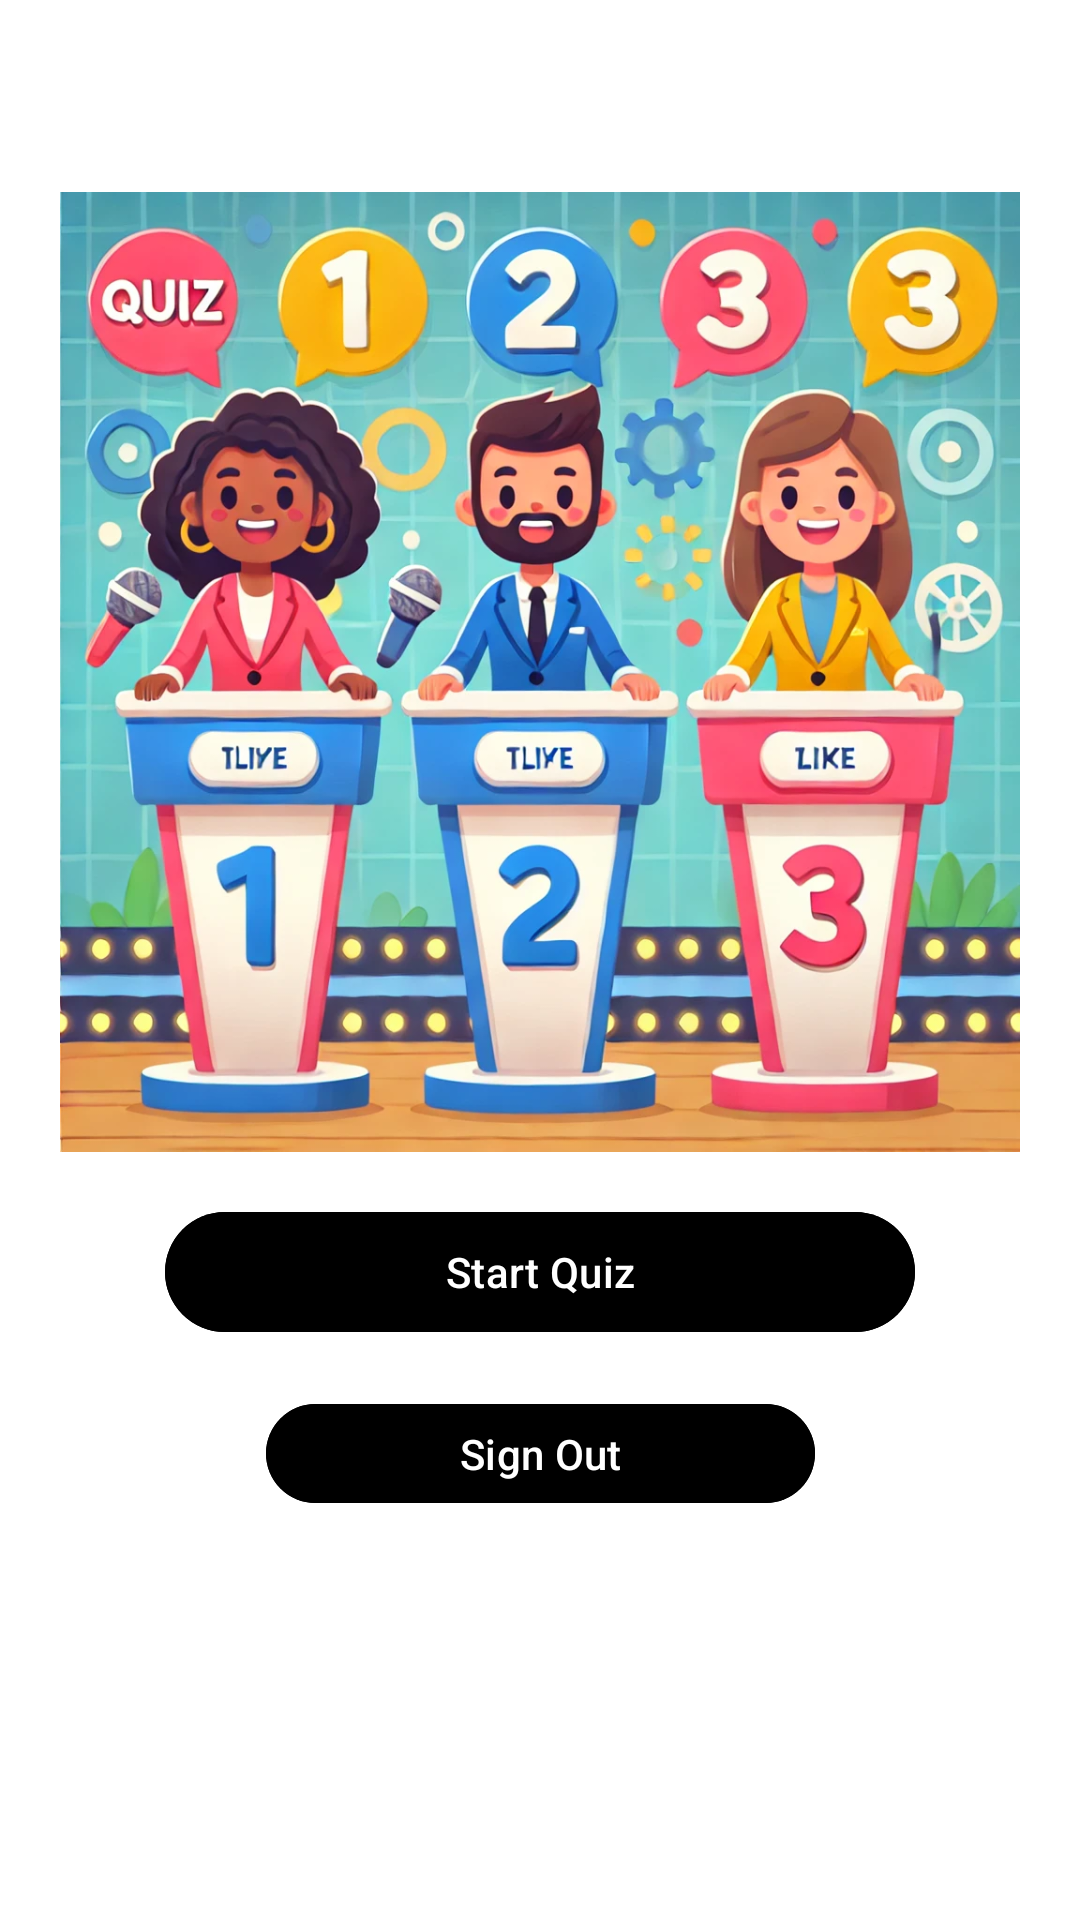

Android layout source for this screen:
<!-- AndroidManifest.xml: activity theme signupTheme -->
<!-- res/layout/activity_main.xml -->
<?xml version="1.0" encoding="utf-8"?>
<androidx.constraintlayout.widget.ConstraintLayout
    xmlns:android="http://schemas.android.com/apk/res/android"
    xmlns:app="http://schemas.android.com/apk/res-auto"
    xmlns:tools="http://schemas.android.com/tools"
    android:id="@+id/main"
    android:layout_width="match_parent"
    android:layout_height="match_parent"
    tools:context=".MainActivity">

    
    <androidx.appcompat.widget.Toolbar
        android:id="@+id/toolbar"
        android:layout_width="0dp"
        android:layout_height="?attr/actionBarSize"
        android:background="?attr/colorPrimary"
        android:elevation="4dp"
        app:title="Quiz Game"
        app:titleTextColor="@color/white"
        app:layout_constraintTop_toTopOf="parent"
        app:layout_constraintStart_toStartOf="parent"
        app:layout_constraintEnd_toEndOf="parent" />

    
    <ImageView
        android:id="@+id/imageViewQuiz"
        android:layout_width="0dp"
        android:layout_height="0dp"
        android:scaleType="centerInside"
        app:srcCompat="@drawable/image1"
        app:layout_constraintTop_toBottomOf="@id/toolbar"
        app:layout_constraintStart_toStartOf="parent"
        app:layout_constraintEnd_toEndOf="parent"
        app:layout_constraintBottom_toTopOf="@id/buttonStartQuiz"
        app:layout_constraintHeight_percent="0.5" />

    
    <Button
        android:id="@+id/buttonStartQuiz"
        android:layout_width="250dp"
        android:layout_height="48dp"
        android:layout_marginTop="16dp"
        android:backgroundTint="@color/blue"
        android:text="Start Quiz"
        android:textColor="@color/white"
        app:layout_constraintTop_toBottomOf="@id/imageViewQuiz"
        app:layout_constraintStart_toStartOf="parent"
        app:layout_constraintEnd_toEndOf="parent" />

    
    <Button
        android:id="@+id/buttonSignOut"
        android:layout_width="183dp"
        android:layout_height="41dp"
        android:layout_marginTop="16dp"
        android:backgroundTint="@color/blue"
        android:text="Sign Out"
        android:textColor="@color/white"
        app:layout_constraintEnd_toEndOf="parent"
        app:layout_constraintStart_toStartOf="parent"
        app:layout_constraintTop_toBottomOf="@id/buttonStartQuiz" />

</androidx.constraintlayout.widget.ConstraintLayout>
<!-- resources referenced by this layout -->
<resources>
  <!-- drawable image1: webp bitmap (drawable, 234946 bytes) -->
  <style name="signupTheme" parent="Base.Theme.GameProject">
          
          <item name="colorPrimary">@color/blue</item>
          <item name="colorPrimaryVariant">@color/blue</item>
          <item name="colorOnPrimary">@color/white</item>
          <item name="colorSecondary">@color/black</item>
          <item name="colorOnSecondary">@color/white</item>
          <item name="android:statusBarColor">?attr/colorPrimaryVariant</item>
          <item name="android:windowBackground">@color/white</item>
      </style>
  <style name="Base.Theme.GameProject" parent="Theme.Material3.DayNight.NoActionBar">
          <item name="colorBackground">@color/white</item>
          <item name="textColorPrimary">@color/black</item>
          <item name="textColorSecondary">@color/blue</item>
      </style>
  <!-- not gathered from this repository: default colours our renderer supplied (Android Studio template values) -->
  <color name="black">#FF000000</color>
  <color name="white">#FFFFFFFF</color>
</resources>
